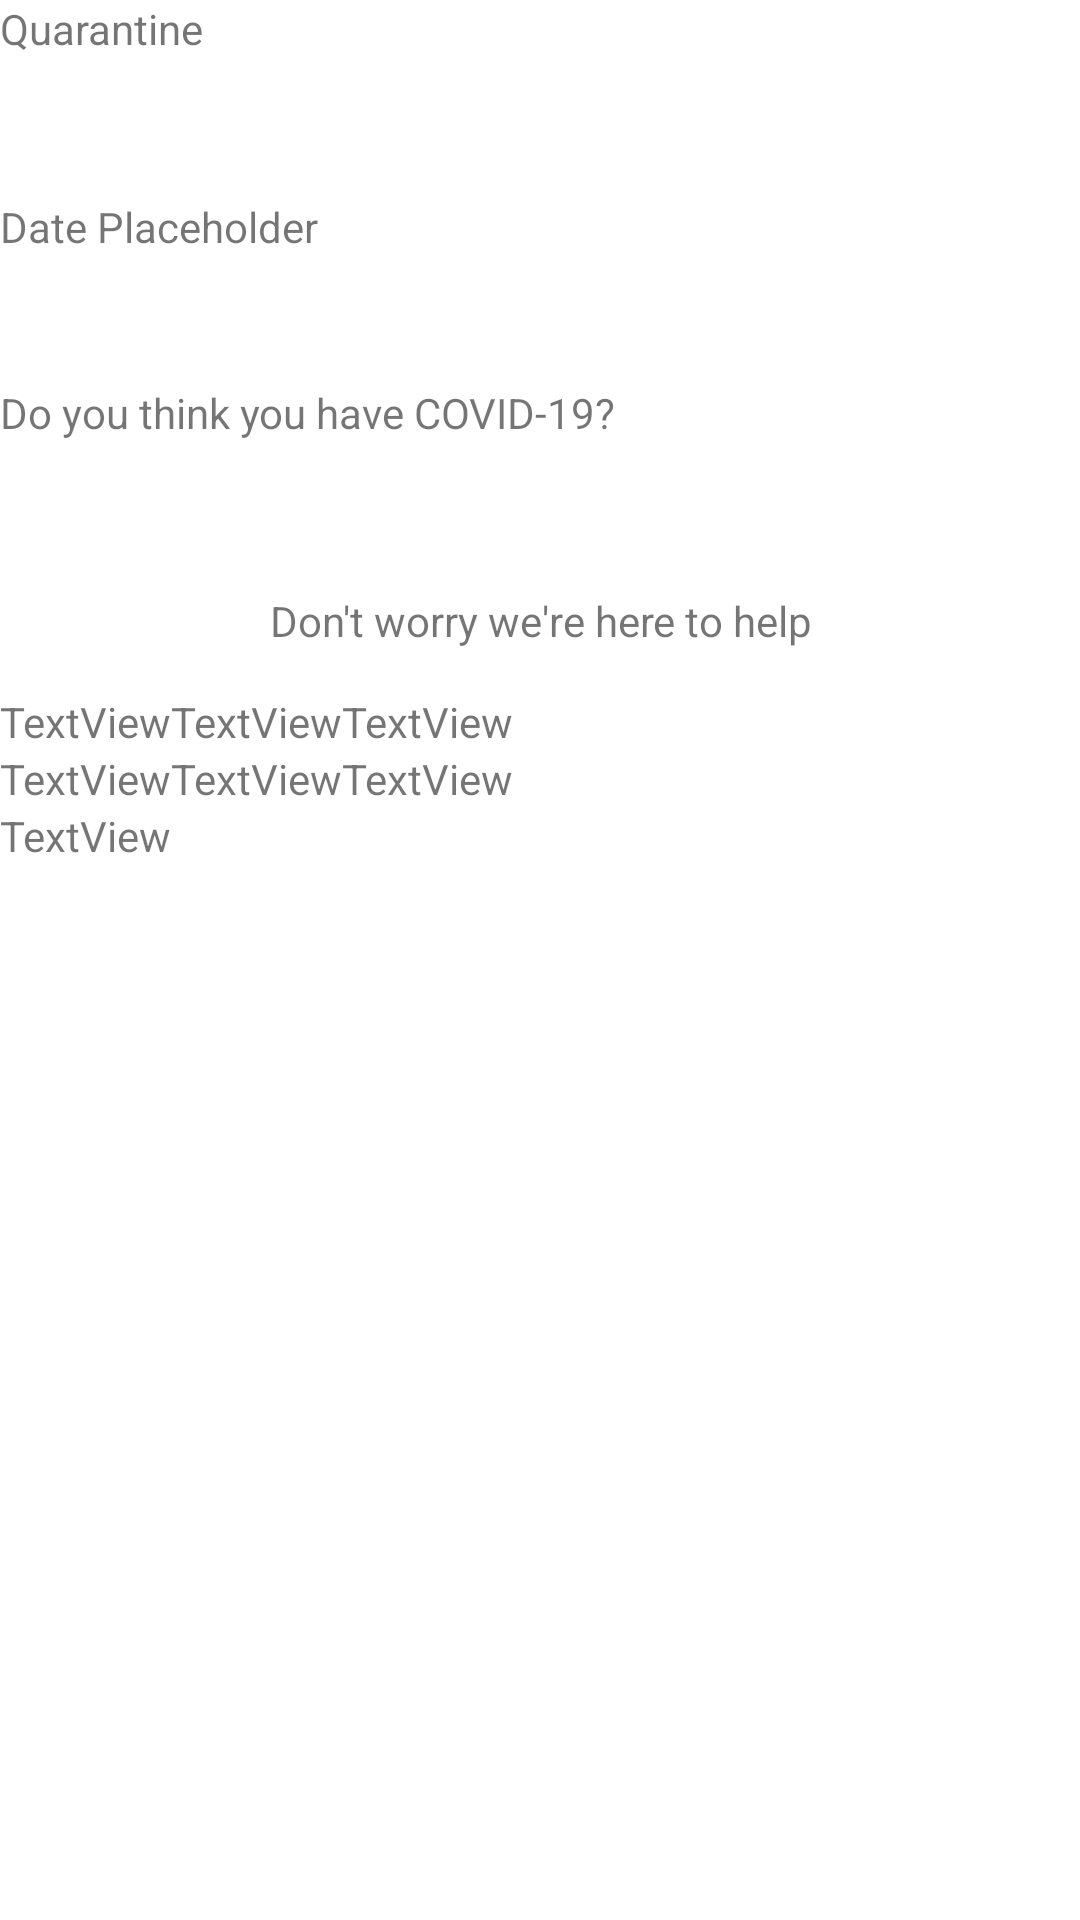

Layout XML and referenced resources for this Android screen:
<!-- AndroidManifest.xml: application theme AppTheme.NoActionBar -->
<!-- res/layout/fragment_qinfo.xml -->
<?xml version="1.0" encoding="utf-8"?>
<FrameLayout xmlns:android="http://schemas.android.com/apk/res/android"
    xmlns:tools="http://schemas.android.com/tools"
    android:layout_width="match_parent"
    android:layout_height="match_parent"
    tools:context=".QuarantineFragment">

    

    <LinearLayout
        android:layout_width="match_parent"
        android:layout_height="match_parent"
        android:orientation="vertical">

        <LinearLayout
            android:layout_width="match_parent"
            android:layout_height="66dp"
            android:orientation="horizontal">

            <TextView
                android:id="@+id/textView3"
                android:layout_width="259dp"
                android:layout_height="39dp"
                android:text="@string/quarantine" />

        </LinearLayout>

        <TextView
            android:id="@+id/textView"
            android:layout_width="match_parent"
            android:layout_height="62dp"
            android:text="@string/date" />

        <TextView
            android:id="@+id/textView2"
            android:layout_width="match_parent"
            android:layout_height="55dp"
            android:text="@string/covid_think_text"
            />

        <TextView
            android:layout_width="match_parent"
            android:layout_height="48dp"
            android:gravity="center"
            android:text="@string/here_to_help_txt"
            />
        <TableLayout
            android:layout_width="match_parent"
            android:layout_height="match_parent">

            <TableRow
                android:layout_width="match_parent"
                android:layout_height="match_parent" >

                <TextView
                    android:id="@+id/textView6"
                    android:layout_width="wrap_content"
                    android:layout_height="wrap_content"
                    android:text="TextView" />

                <TextView
                    android:id="@+id/textView9"
                    android:layout_width="wrap_content"
                    android:layout_height="wrap_content"
                    android:text="TextView" />

                <TextView
                    android:id="@+id/textView10"
                    android:layout_width="wrap_content"
                    android:layout_height="wrap_content"
                    android:text="TextView" />
            </TableRow>

            <TableRow
                android:layout_width="match_parent"
                android:layout_height="match_parent" >

                <TextView
                    android:id="@+id/textView7"
                    android:layout_width="wrap_content"
                    android:layout_height="wrap_content"
                    android:text="TextView" />

                <TextView
                    android:id="@+id/textView11"
                    android:layout_width="wrap_content"
                    android:layout_height="wrap_content"
                    android:text="TextView" />

                <TextView
                    android:id="@+id/textView12"
                    android:layout_width="wrap_content"
                    android:layout_height="wrap_content"
                    android:text="TextView" />
            </TableRow>

            <TableRow
                android:layout_width="match_parent"
                android:layout_height="match_parent" >

                <TextView
                    android:id="@+id/textView8"
                    android:layout_width="wrap_content"
                    android:layout_height="wrap_content"
                    android:text="TextView" />
            </TableRow>

        </TableLayout>

    </LinearLayout>

</FrameLayout>
<!-- resources referenced by this layout -->
<resources>
  <string name="covid_think_text">Do you think you have COVID-19?</string>
  <string name="date">Date Placeholder</string>
  <string name="here_to_help_txt">Don\'t worry we\'re here to help</string>
  <string name="quarantine">Quarantine</string>
  <style name="AppTheme.NoActionBar" parent="Theme.MaterialComponents.Light.NoActionBar">
          <item name="windowActionBar">false</item>
          <item name="windowNoTitle">true</item>
      </style>
</resources>
